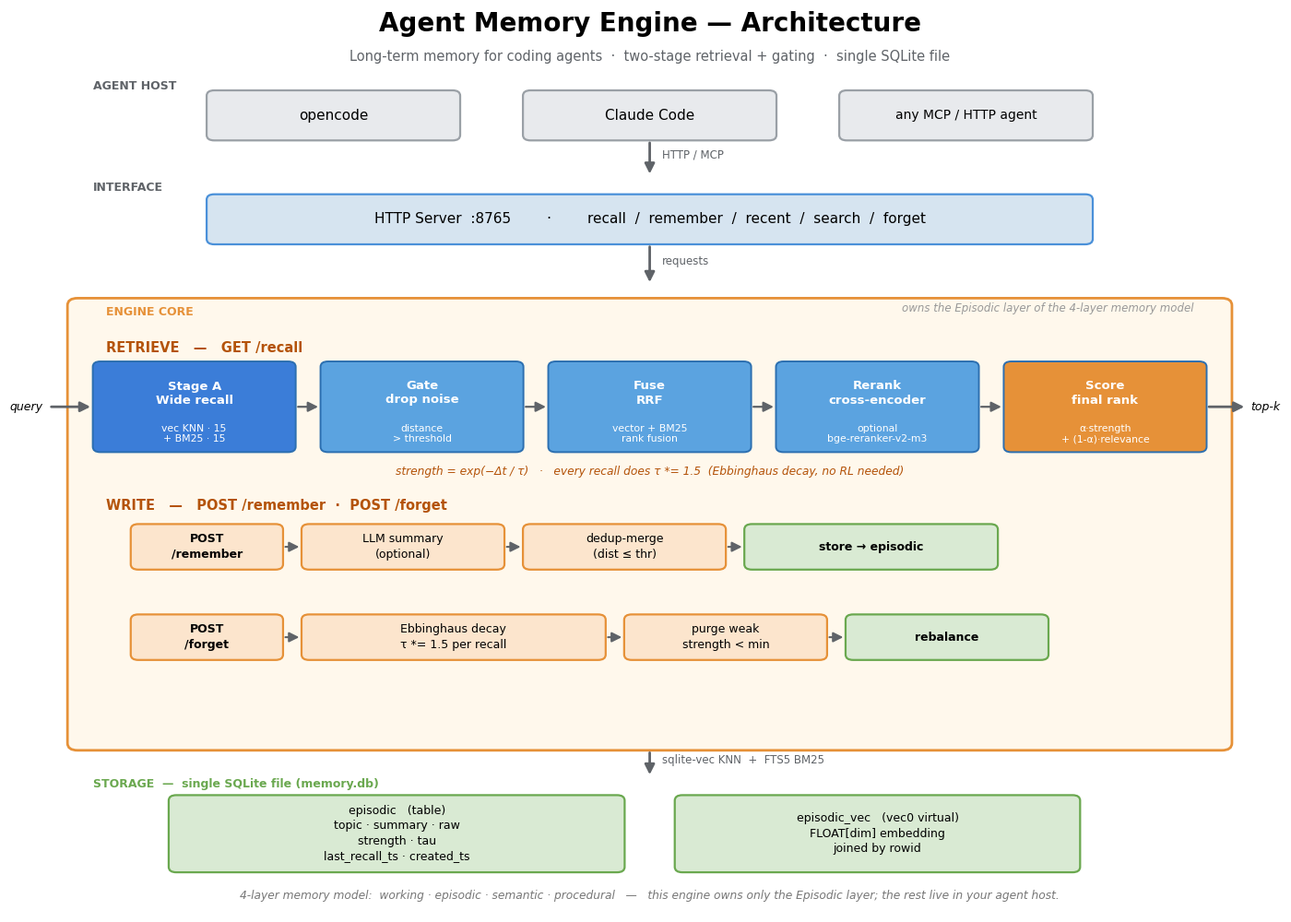

This chart was generated by the following Python code: (Note: this script raises an exception after producing the figure.)
"""
Agent Memory Engine — architecture diagram (matplotlib version).

Regenerates docs/images/architecture.png from source. Edit the layout / labels
here and re-run to update the diagram that's checked into the repo.

Usage:
    python docs/make_architecture.py
"""
import os
import matplotlib
matplotlib.use('Agg')
import matplotlib.pyplot as plt
from matplotlib.patches import FancyBboxPatch, FancyArrowPatch

plt.rcParams['font.family'] = 'DejaVu Sans'

fig, ax = plt.subplots(figsize=(14, 10), dpi=200)
ax.set_xlim(0, 100)
ax.set_ylim(0, 100)
ax.axis('off')
fig.subplots_adjust(left=0.01, right=0.99, top=0.99, bottom=0.01)

C_AGENT_F, C_AGENT_E = '#E8EAED', '#9AA0A6'
C_INT_F,   C_INT_E   = '#D6E4F0', '#4A90D9'
C_CORE_F,  C_CORE_E  = '#FFF8EC', '#E69138'
C_PIPE_F              = '#3B7DD8'
C_PIPE2_F             = '#5BA3E0'
C_SCORE_F             = '#E69138'
C_WRITE_F, C_WRITE_E = '#FCE5CD', '#E69138'
C_STOR_F,  C_STOR_E  = '#D9EAD3', '#6AA84F'
C_ARROW                = '#5F6368'


def box(x, y, w, h, fc, ec, text, fs=10, tc='black', lw=1.6, weight='normal'):
    p = FancyBboxPatch((x, y), w, h,
                       boxstyle='round,pad=0.02,rounding_size=0.6',
                       fc=fc, ec=ec, lw=lw)
    ax.add_patch(p)
    ax.text(x + w / 2, y + h / 2, text, ha='center', va='center',
            fontsize=fs, color=tc, weight=weight, linespacing=1.35)


def band(x, y, w, h, fc, ec, lw=1.8):
    p = FancyBboxPatch((x, y), w, h,
                       boxstyle='round,pad=0.02,rounding_size=0.8',
                       fc=fc, ec=ec, lw=lw)
    ax.add_patch(p)


def arrow(x1, y1, x2, y2, color=C_ARROW, lw=2.0):
    a = FancyArrowPatch((x1, y1), (x2, y2),
                        arrowstyle='-|>', mutation_scale=16,
                        color=color, lw=lw)
    ax.add_patch(a)


def label(x, y, text, fs=9, color='#5F6368', weight='bold', ha='left', style='normal'):
    ax.text(x, y, text, fontsize=fs, color=color, weight=weight,
            ha=ha, va='center', style=style)


# ===== Title =====
ax.text(50, 97.5, 'Agent Memory Engine — Architecture',
        ha='center', fontsize=20, weight='bold')
ax.text(50, 94.3,
        'Long-term memory for coding agents  ·  two-stage retrieval + gating  ·  single SQLite file',
        ha='center', fontsize=10.5, color='#5F6368')

# ===== Agent Host =====
label(6, 91.5, 'AGENT HOST')
box(15, 85.5, 20, 5.5, C_AGENT_F, C_AGENT_E, 'opencode', 11)
box(40, 85.5, 20, 5.5, C_AGENT_F, C_AGENT_E, 'Claude Code', 11)
box(65, 85.5, 20, 5.5, C_AGENT_F, C_AGENT_E, 'any MCP / HTTP agent', 10)
arrow(50, 85.5, 50, 81.5)
ax.text(51, 83.5, 'HTTP / MCP', fontsize=8.5, color=C_ARROW)

# ===== Interface =====
label(6, 80.3, 'INTERFACE')
box(15, 74, 70, 5.5, C_INT_F, C_INT_E,
    'HTTP Server  :8765        ·        recall  /  remember  /  recent  /  search  /  forget',
    11)
arrow(50, 74, 50, 69.5)
ax.text(51, 71.7, 'requests', fontsize=8.5, color=C_ARROW)

# ===== Engine Core (big band) =====
band(4, 18, 92, 50, C_CORE_F, C_CORE_E, lw=2)
label(7, 66.5, 'ENGINE CORE', color=C_CORE_E)
ax.text(93, 66.5,
        'owns the Episodic layer of the 4-layer memory model',
        fontsize=8.5, color='#999', ha='right', style='italic')

# ----- RETRIEVE pipeline -----
label(7, 62.5, 'RETRIEVE   —   GET /recall', color='#B45309', fs=10.5)
pipe_labels = [
    ('Stage A\nWide recall', 'vec KNN · 15\n+ BM25 · 15'),
    ('Gate\ndrop noise', 'distance\n> threshold'),
    ('Fuse\nRRF', 'vector + BM25\nrank fusion'),
    ('Rerank\ncross-encoder', 'optional\nbge-reranker-v2-m3'),
    ('Score\nfinal rank', 'α·strength\n+ (1-α)·relevance'),
]
pipe_fill = [C_PIPE_F, C_PIPE2_F, C_PIPE2_F, C_PIPE2_F, C_SCORE_F]
xs = [6, 24, 42, 60, 78]
w = 16
for x, (t, sub), fc in zip(xs, pipe_labels, pipe_fill):
    box(x, 51, w, 10, fc, '#2C6FB0', '', lw=1.4)
    ax.text(x + w / 2, 57.5, t, ha='center', va='center',
            fontsize=9.5, color='white', weight='bold', linespacing=1.2)
    ax.text(x + w / 2, 53, sub, ha='center', va='center',
            fontsize=7.8, color='white', linespacing=1.2)
for i in range(4):
    arrow(xs[i] + w, 56, xs[i + 1], 56, lw=1.6)
arrow(2.5, 56, 6, 56)
ax.text(2, 56, 'query', fontsize=9, ha='right', va='center', style='italic')
arrow(xs[4] + w, 56, xs[4] + w + 3.2, 56)
ax.text(xs[4] + w + 3.5, 56, 'top-k', fontsize=9, va='center', style='italic')
ax.text(50, 48.5,
        'strength = exp(−Δt / τ)   ·   every recall does τ *= 1.5  (Ebbinghaus decay, no RL needed)',
        ha='center', fontsize=8.8, color='#B45309', style='italic')

# ----- WRITE paths -----
label(7, 45, 'WRITE   —   POST /remember  ·  POST /forget', color='#B45309', fs=10.5)

wb_y = 38
arrow(21, wb_y + 2.5, 22.5, wb_y + 2.5, lw=1.5)
arrow(38.5, wb_y + 2.5, 40, wb_y + 2.5, lw=1.5)
arrow(56, wb_y + 2.5, 57.5, wb_y + 2.5, lw=1.5)
box(9, wb_y, 12, 5, C_WRITE_F, C_WRITE_E, 'POST\n/remember', 9, weight='bold')
box(22.5, wb_y, 16, 5, C_WRITE_F, C_WRITE_E, 'LLM summary\n(optional)', 9)
box(40, wb_y, 16, 5, C_WRITE_F, C_WRITE_E, 'dedup-merge\n(dist ≤ thr)', 9)
box(57.5, wb_y, 20, 5, C_STOR_F, C_STOR_E, 'store → episodic', 9, weight='bold')

fb_y = 28
arrow(21, fb_y + 2.5, 22.5, fb_y + 2.5, lw=1.5)
arrow(46.5, fb_y + 2.5, 48, fb_y + 2.5, lw=1.5)
arrow(64, fb_y + 2.5, 65.5, fb_y + 2.5, lw=1.5)
box(9, fb_y, 12, 5, C_WRITE_F, C_WRITE_E, 'POST\n/forget', 9, weight='bold')
box(22.5, fb_y, 24, 5, C_WRITE_F, C_WRITE_E, 'Ebbinghaus decay\nτ *= 1.5 per recall', 9)
box(48, fb_y, 16, 5, C_WRITE_F, C_WRITE_E, 'purge weak\nstrength < min', 9)
box(65.5, fb_y, 16, 5, C_STOR_F, C_STOR_E, 'rebalance', 9, weight='bold')

# ===== arrow to storage =====
arrow(50, 18, 50, 15)
ax.text(51, 16.5, 'sqlite-vec KNN  +  FTS5 BM25', fontsize=8.5, color=C_ARROW)

# ===== Storage =====
label(6, 14.2, 'STORAGE  —  single SQLite file (memory.db)', color=C_STOR_E)
box(12, 4.5, 36, 8.5, C_STOR_F, C_STOR_E,
    'episodic   (table)\ntopic · summary · raw\nstrength · tau\nlast_recall_ts · created_ts', 9)
box(52, 4.5, 32, 8.5, C_STOR_F, C_STOR_E,
    'episodic_vec   (vec0 virtual)\nFLOAT[dim] embedding\njoined by rowid', 9)

# ===== caption =====
ax.text(50, 1.5,
        '4-layer memory model:  working · episodic · semantic · procedural'
        '   —   this engine owns only the Episodic layer; the rest live in your agent host.',
        ha='center', fontsize=8.8, color='#777', style='italic')

_here = os.path.dirname(os.path.abspath(__file__))
out = os.path.join(_here, 'images', 'architecture.png')
os.makedirs(os.path.dirname(out), exist_ok=True)
fig.savefig(out, dpi=200, facecolor='white')
print('saved:', out)
